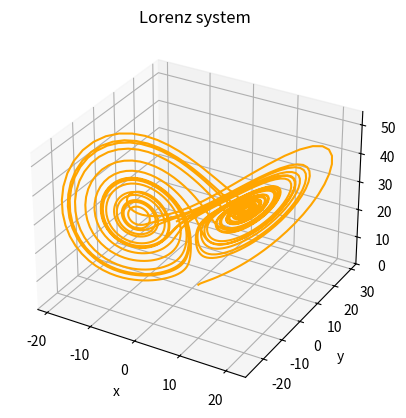

Recreate this plot in Python.
"""
Lorenz system

https://en.wikipedia.org/wiki/Lorenz_system
"""

import matplotlib.pyplot as plt


def lorenz_sim(n: int, dt: float = 0.01, sigma: float = 10.0, rho: float = 28.0, beta: float = 8/3) -> tuple:
    # initial position is (1, 1, 1)
    x, y, z = (1.0, 1.0, 1.0)
    x_l, y_l, z_l = [x], [y], [z]

    # compute the next position after a time step dt
    for _ in range(n-1):
        dx = sigma * (y - x) * dt
        dy = (x * (rho - z) - y) * dt
        dz = (x * y - beta * z) * dt
        x += dx
        y += dy
        z += dz
        x_l.append(x)
        y_l.append(y)
        z_l.append(z)

    return x_l, y_l, z_l


# simulate system for 3000 steps
x_l, y_l, z_l = lorenz_sim(n=3_000)

# 3d plot
ax = plt.axes(projection='3d')
ax.plot(x_l, y_l, z_l, color='orange')
ax.set_title('Lorenz system')
ax.set_xlabel('x')
ax.set_ylabel('y')
ax.set_zlabel('z')
plt.show()
